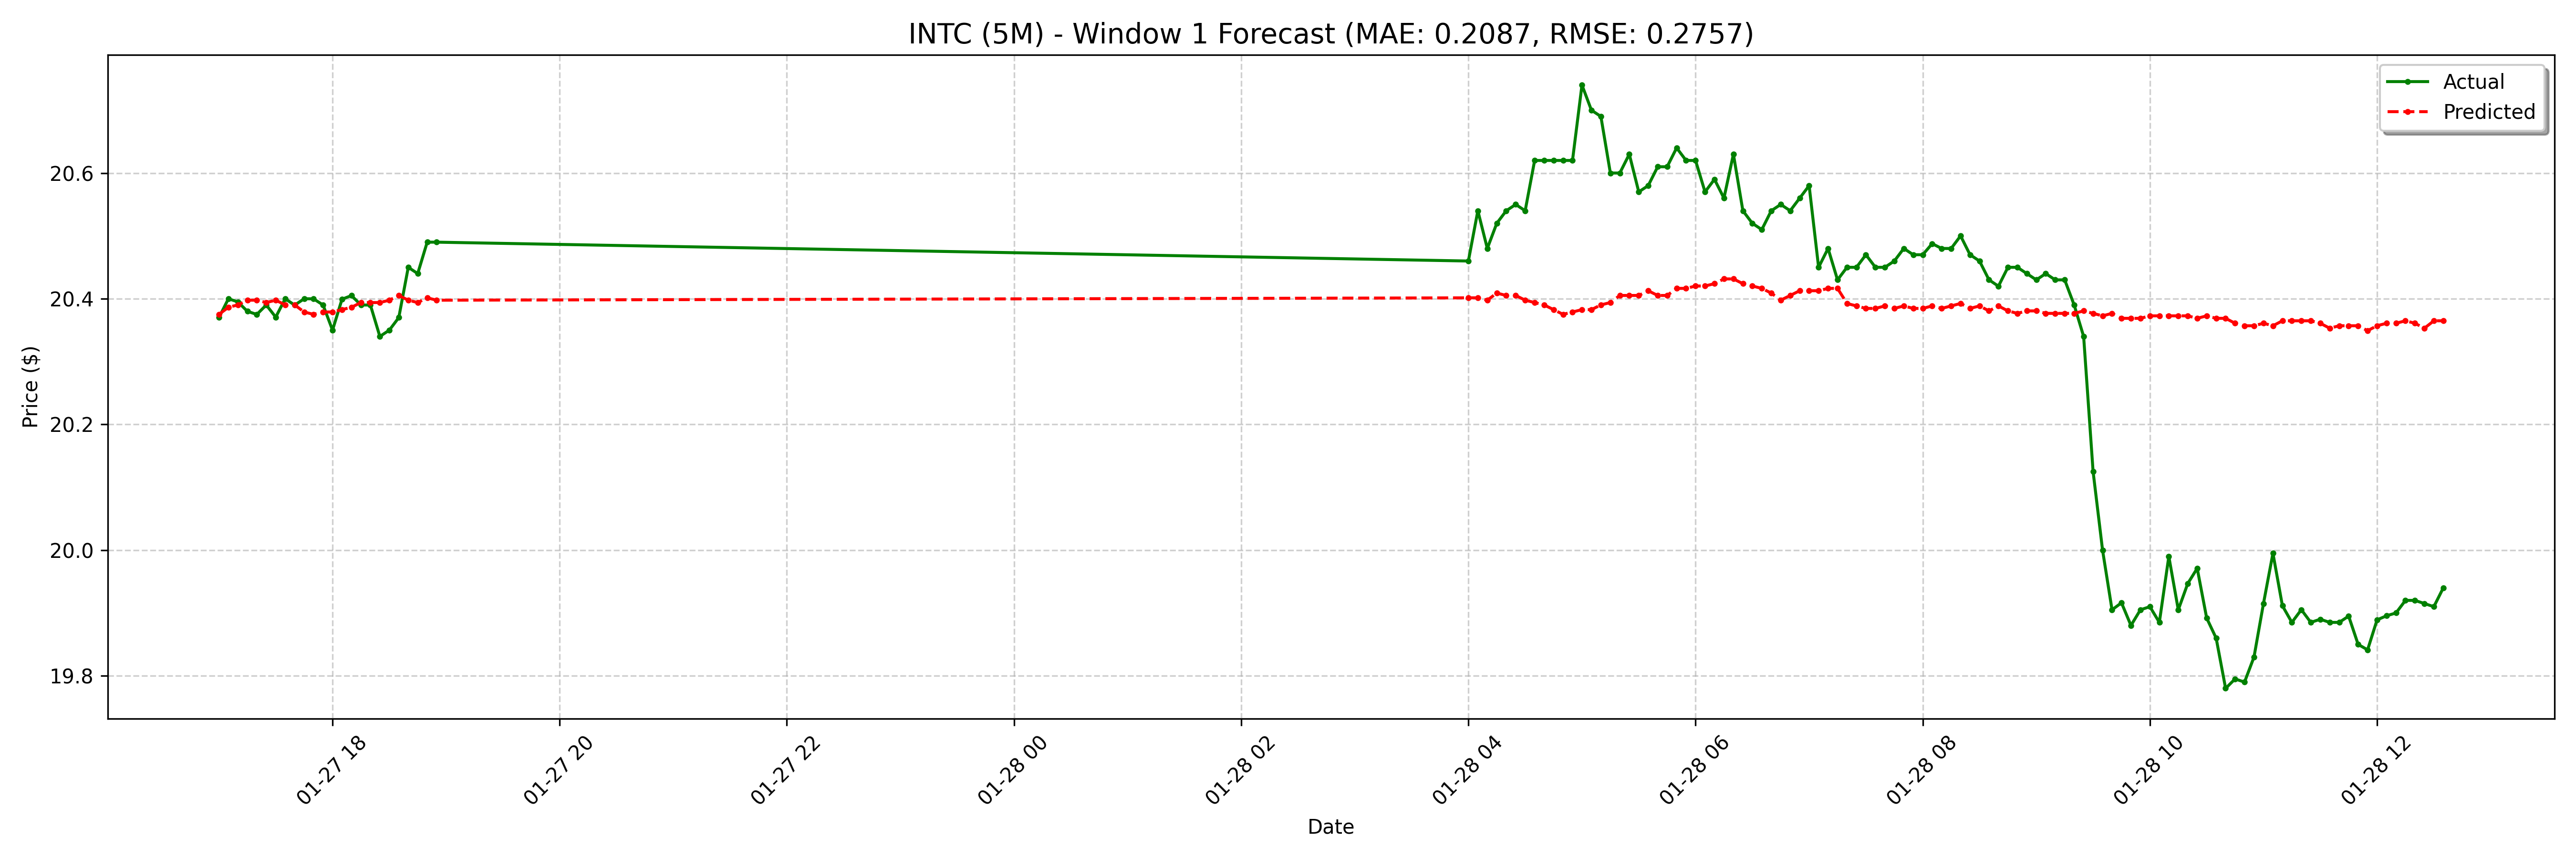

Values plotted in this chart, from the file beside it:
date, actual, forecast
2025-01-27 17:00:00-05:00, 20.37, 20.38
2025-01-27 17:05:00-05:00, 20.4, 20.39
2025-01-27 17:10:00-05:00, 20.39, 20.39
2025-01-27 17:15:00-05:00, 20.38, 20.4
2025-01-27 17:20:00-05:00, 20.38, 20.4
2025-01-27 17:25:00-05:00, 20.39, 20.39
2025-01-27 17:30:00-05:00, 20.37, 20.4
2025-01-27 17:35:00-05:00, 20.4, 20.39
2025-01-27 17:40:00-05:00, 20.39, 20.39
2025-01-27 17:45:00-05:00, 20.4, 20.38
2025-01-27 17:50:00-05:00, 20.4, 20.38
2025-01-27 17:55:00-05:00, 20.39, 20.38
2025-01-27 18:00:00-05:00, 20.35, 20.38
2025-01-27 18:05:00-05:00, 20.4, 20.38
2025-01-27 18:10:00-05:00, 20.41, 20.39
2025-01-27 18:15:00-05:00, 20.39, 20.39
2025-01-27 18:20:00-05:00, 20.39, 20.39
2025-01-27 18:25:00-05:00, 20.34, 20.39
2025-01-27 18:30:00-05:00, 20.35, 20.4
2025-01-27 18:35:00-05:00, 20.37, 20.41
2025-01-27 18:40:00-05:00, 20.45, 20.4
2025-01-27 18:45:00-05:00, 20.44, 20.39
2025-01-27 18:50:00-05:00, 20.49, 20.4
2025-01-27 18:55:00-05:00, 20.49, 20.4
2025-01-28 04:00:00-05:00, 20.46, 20.4
2025-01-28 04:05:00-05:00, 20.54, 20.4
2025-01-28 04:10:00-05:00, 20.48, 20.4
2025-01-28 04:15:00-05:00, 20.52, 20.41
2025-01-28 04:20:00-05:00, 20.54, 20.41
2025-01-28 04:25:00-05:00, 20.55, 20.41
2025-01-28 04:30:00-05:00, 20.54, 20.4
2025-01-28 04:35:00-05:00, 20.62, 20.39
2025-01-28 04:40:00-05:00, 20.62, 20.39
2025-01-28 04:45:00-05:00, 20.62, 20.38
2025-01-28 04:50:00-05:00, 20.62, 20.38
2025-01-28 04:55:00-05:00, 20.62, 20.38
2025-01-28 05:00:00-05:00, 20.74, 20.38
2025-01-28 05:05:00-05:00, 20.7, 20.38
2025-01-28 05:10:00-05:00, 20.69, 20.39
2025-01-28 05:15:00-05:00, 20.6, 20.39
2025-01-28 05:20:00-05:00, 20.6, 20.41
2025-01-28 05:25:00-05:00, 20.63, 20.41
2025-01-28 05:30:00-05:00, 20.57, 20.41
2025-01-28 05:35:00-05:00, 20.58, 20.41
2025-01-28 05:40:00-05:00, 20.61, 20.41
2025-01-28 05:45:00-05:00, 20.61, 20.41
2025-01-28 05:50:00-05:00, 20.64, 20.42
2025-01-28 05:55:00-05:00, 20.62, 20.42
2025-01-28 06:00:00-05:00, 20.62, 20.42
2025-01-28 06:05:00-05:00, 20.57, 20.42
2025-01-28 06:10:00-05:00, 20.59, 20.42
2025-01-28 06:15:00-05:00, 20.56, 20.43
2025-01-28 06:20:00-05:00, 20.63, 20.43
2025-01-28 06:25:00-05:00, 20.54, 20.42
2025-01-28 06:30:00-05:00, 20.52, 20.42
2025-01-28 06:35:00-05:00, 20.51, 20.42
2025-01-28 06:40:00-05:00, 20.54, 20.41
2025-01-28 06:45:00-05:00, 20.55, 20.4
2025-01-28 06:50:00-05:00, 20.54, 20.41
2025-01-28 06:55:00-05:00, 20.56, 20.41
... 68 more rows
